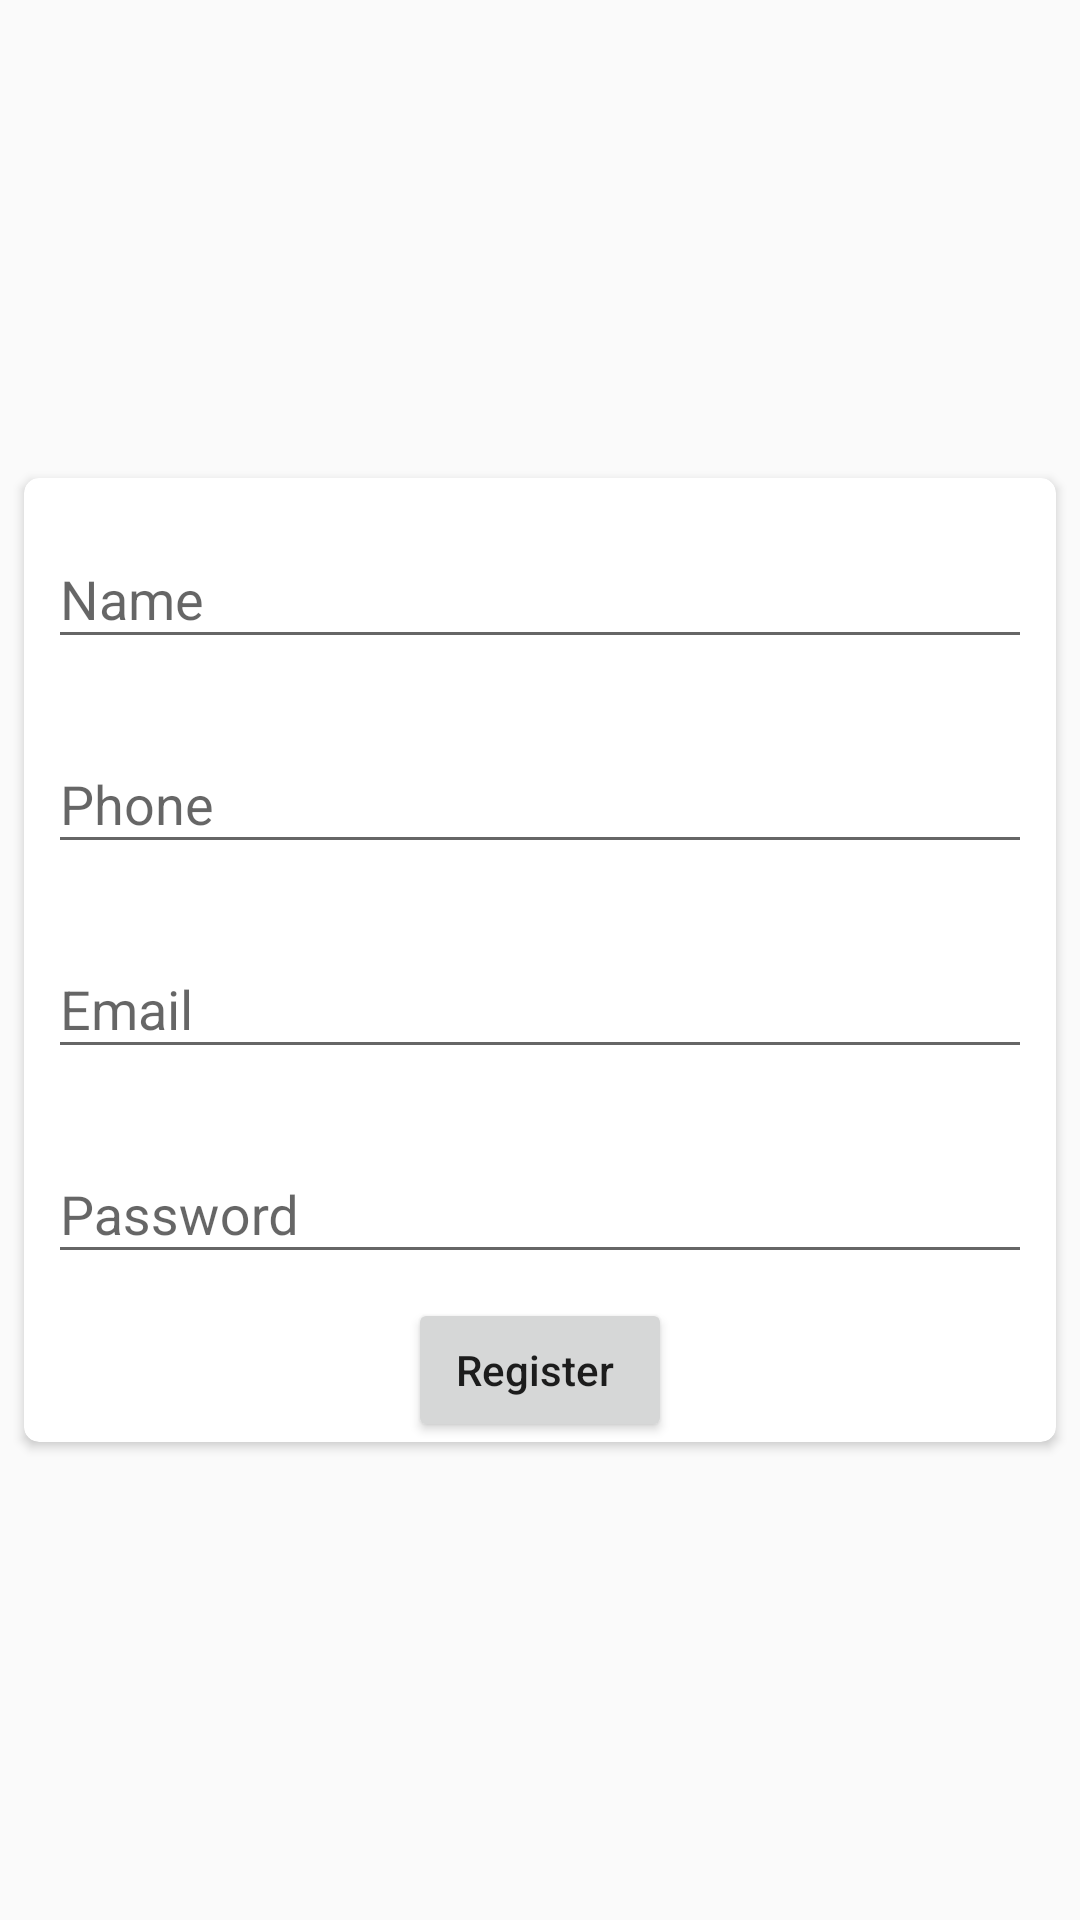

Reconstruct the res/layout file that produces this screen, plus the resources it refers to.
<!-- AndroidManifest.xml: application theme AppTheme -->
<!-- res/layout/fragment_register.xml -->
<?xml version="1.0" encoding="utf-8"?>
<FrameLayout xmlns:android="http://schemas.android.com/apk/res/android"
    xmlns:tools="http://schemas.android.com/tools"
    android:layout_width="match_parent"
    android:layout_height="match_parent"
    xmlns:app="http://schemas.android.com/apk/res-auto"
    tools:context=".Fragments.MainActivity.Register">

    
    <androidx.cardview.widget.CardView
        android:layout_width="match_parent"
        android:layout_height="wrap_content"
        android:padding="8dp"
        android:layout_margin="8dp"
        android:elevation="10dp"
        app:cardCornerRadius="5dp"
        android:layout_gravity="center"
        >



        <LinearLayout
            android:layout_width="match_parent"
            android:layout_height="wrap_content"
            android:orientation="vertical"

            >
            <com.google.android.material.textfield.TextInputLayout
                android:id="@+id/registerNameInput"
                android:layout_width="match_parent"
                android:layout_height="wrap_content"
                android:padding="8dp"
                >

                <com.google.android.material.textfield.TextInputEditText
                    android:id="@+id/registerName"
                    android:layout_width="match_parent"
                    android:layout_height="wrap_content"
                    android:inputType="textPersonName"
                    android:hint="Name" />
            </com.google.android.material.textfield.TextInputLayout>
            <com.google.android.material.textfield.TextInputLayout
                android:id="@+id/registerPhoneInput"
                android:layout_width="match_parent"
                android:layout_height="wrap_content"
                android:padding="8dp"
                >

                <com.google.android.material.textfield.TextInputEditText
                    android:id="@+id/registerPhone"
                    android:layout_width="match_parent"
                    android:layout_height="wrap_content"
                    android:inputType="phone"
                    android:hint="Phone" />
            </com.google.android.material.textfield.TextInputLayout>
            <com.google.android.material.textfield.TextInputLayout
                android:id="@+id/registerEmailInput"
                android:layout_width="match_parent"
                android:layout_height="wrap_content"
                android:padding="8dp"
                >

                <com.google.android.material.textfield.TextInputEditText
                    android:id="@+id/registerEmail"
                    android:layout_width="match_parent"
                    android:layout_height="wrap_content"
                    android:inputType="textEmailAddress"
                    android:hint="Email" />
            </com.google.android.material.textfield.TextInputLayout>
            <com.google.android.material.textfield.TextInputLayout
                android:id="@+id/registerPasswordInput"
                android:layout_width="match_parent"
                android:layout_height="wrap_content"
                android:padding="8dp"
                >

                <com.google.android.material.textfield.TextInputEditText
                    android:id="@+id/registerPassword"
                    android:layout_width="match_parent"
                    android:layout_height="wrap_content"
                    android:inputType="textPassword"
                    android:hint="Password" />
            </com.google.android.material.textfield.TextInputLayout>
            <Button
                android:id="@+id/registerButton"
                android:padding="8dp"
                android:layout_width="wrap_content"
                android:layout_height="wrap_content"
                android:layout_gravity="center"
                android:textAllCaps="false"
                android:text="Register "
                />
        </LinearLayout>
    </androidx.cardview.widget.CardView>

</FrameLayout>
<!-- resources referenced by this layout -->
<resources>
  <style name="AppTheme" parent="Theme.AppCompat.Light.NoActionBar">
          
          <item name="colorPrimary">@color/primaryColor</item>
          <item name="colorPrimaryDark">@color/primaryDarkColor</item>
          <item name="colorAccent">@color/primaryLightColor</item>
      </style>
  <color name="primaryColor">#4a148c</color>
  <color name="primaryDarkColor">#12005e</color>
  <color name="primaryLightColor">#7c43bd</color>
</resources>
